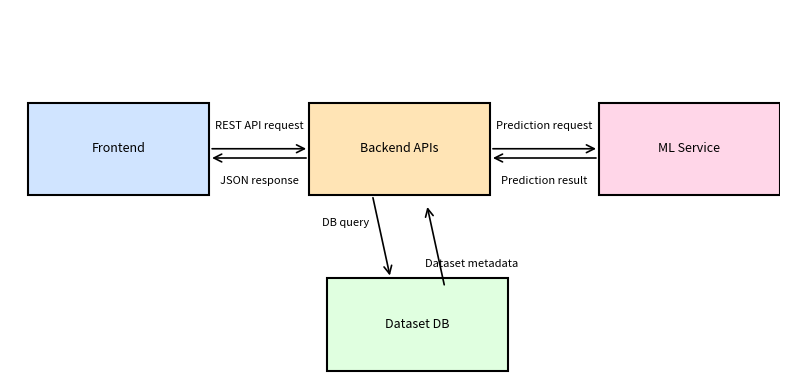

Write Python code to recreate this figure.
# save as generate_architecture_diagram_clean.py
# run: python generate_architecture_diagram_clean.py
# output: architecture_with_db.png

import matplotlib.pyplot as plt
from matplotlib.patches import Rectangle, FancyArrowPatch

plt.rcParams["figure.dpi"] = 300

fig, ax = plt.subplots(figsize=(8, 4))
ax.set_xlim(0, 8.5)
ax.set_ylim(0, 4)
ax.axis("off")

def box_centered(cx, cy, w, h, color, label):
    x = cx - w/2
    y = cy - h/2
    rect = Rectangle((x, y), w, h, linewidth=1.5,
                     edgecolor="black", facecolor=color)
    ax.add_patch(rect)
    ax.text(cx, cy, label, ha="center", va="center", fontsize=9)

def arrow(p1, p2, text="", text_offset=(0, 0.2)):
    (x1, y1), (x2, y2) = p1, p2
    arr = FancyArrowPatch((x1, y1), (x2, y2),
                          arrowstyle="->", mutation_scale=14,
                          linewidth=1.2, color="black")
    ax.add_patch(arr)
    if text:
        tx = (x1 + x2) / 2 + text_offset[0]
        ty = (y1 + y2) / 2 + text_offset[1]
        ax.text(tx, ty, text, ha="center", va="center", fontsize=8)

# Colors
frontend_color = "#d0e4ff"
backend_color  = "#ffe4b5"
db_color       = "#e0ffe0"
ml_color       = "#ffd6e8"

w, h = 2.0, 1.0

# Slightly more spacing between boxes
xf, yf = 1.2, 2.5   # Frontend (left)
xb, yb = 4.3, 2.5   # Backend (center)
xm, ym = 7.5, 2.5   # ML Service (right)
xd, yd = 4.5, 0.6   # Dataset DB (a bit lower for more space)

# Nodes
box_centered(xf, yf, w, h, frontend_color, "Frontend")
box_centered(xb, yb, w, h, backend_color,  "Backend APIs")
box_centered(xm, ym, w, h, ml_color,       "ML Service")
box_centered(xd, yd, w, h, db_color,       "Dataset DB")

# Frontend <-> Backend
arrow((xf + w/2, yf), (xb - w/2, yb),
      text="REST API request", text_offset=(0, 0.25))
arrow((xb - w/2, yb - 0.1), (xf + w/2, yf - 0.1),
      text="JSON response", text_offset=(0, -0.25))

# Backend <-> Dataset DB
# slightly offset left/right so lines and labels don't merge
arrow((xb - 0.3, yb - h/2), (xd - 0.3, yd + h/2),
      text="DB query", text_offset=(-0.4, 0.15))
arrow((xd + 0.3, yd + h/2 - 0.1), (xb + 0.3, yb - h/2 - 0.1),
      text="Dataset metadata", text_offset=(0.4, -0.2))

# Backend <-> ML Service
arrow((xb + w/2, yb), (xm - w/2, ym),
      text="Prediction request", text_offset=(0, 0.25))
arrow((xm - w/2, ym - 0.1), (xb + w/2, yb - 0.1),
      text="Prediction result", text_offset=(0, -0.25))

plt.tight_layout()
plt.savefig("architecture_with_db.png", bbox_inches="tight", transparent=False)
plt.close()

print("Saved architecture_with_db.png")
